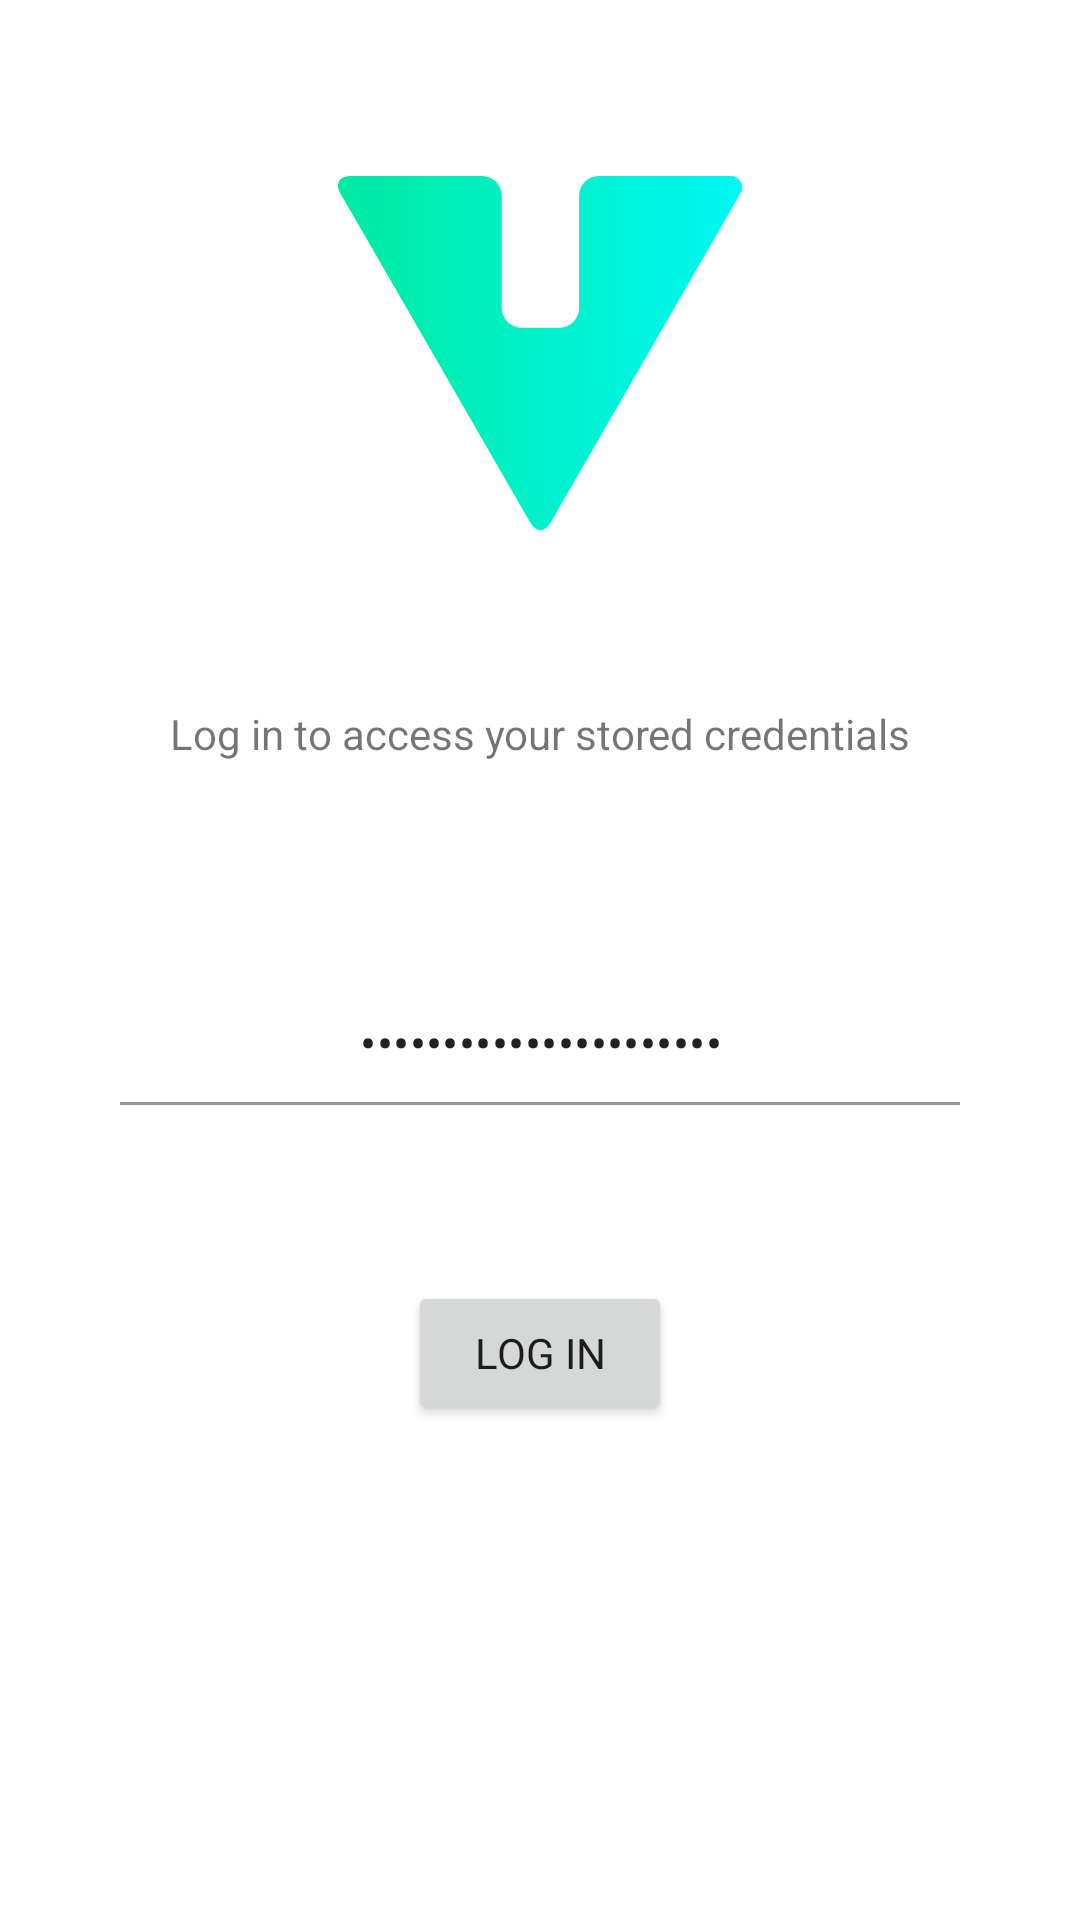

The Android layout XML behind this screen, and the referenced resources:
<!-- AndroidManifest.xml: application theme Theme.Vult -->
<!-- res/layout/fragment_login.xml -->
<?xml version="1.0" encoding="utf-8"?>
<layout xmlns:tools="http://schemas.android.com/tools"
    xmlns:android="http://schemas.android.com/apk/res/android"
    xmlns:app="http://schemas.android.com/apk/res-auto">
    <data>
        <variable
            name="viewmodel"
            type="com.sqooid.vult.fragments.login.LoginViewModel" />
    </data>
    <androidx.constraintlayout.widget.ConstraintLayout
        android:background="?attr/colorSurface"
        android:layout_width="match_parent"
        android:layout_height="match_parent"
        tools:context=".fragments.login.Login">

        <ImageView
            android:id="@+id/imageView"
            android:layout_width="wrap_content"
            android:layout_height="wrap_content"
            android:src="@drawable/ic_vult_logo"
            app:layout_constraintBottom_toTopOf="@+id/textView4"
            app:layout_constraintEnd_toEndOf="parent"
            app:layout_constraintHorizontal_bias="0.5"
            app:layout_constraintStart_toStartOf="parent"
            app:layout_constraintTop_toTopOf="parent"
            android:contentDescription="@string/vult_logo" />

        <TextView
            android:id="@+id/textView4"
            android:layout_width="wrap_content"
            android:layout_height="wrap_content"
            android:text="@string/login_prompt"
            app:layout_constraintBottom_toTopOf="@+id/text_layout_password"
            app:layout_constraintEnd_toEndOf="parent"
            app:layout_constraintHorizontal_bias="0.5"
            app:layout_constraintStart_toStartOf="parent"
            app:layout_constraintTop_toBottomOf="@+id/imageView" />

        <com.google.android.material.textfield.TextInputLayout
            android:id="@+id/text_layout_password"
            android:layout_width="280dp"
            android:layout_height="wrap_content"
            app:layout_constraintBottom_toTopOf="@+id/button_login"
            app:errorIconDrawable="@null"
            app:hintEnabled="false"
            app:boxBackgroundColor="@color/transparent"
            app:layout_constraintEnd_toEndOf="parent"
            app:layout_constraintHorizontal_bias="0.5"
            app:layout_constraintStart_toStartOf="parent"
            app:layout_constraintTop_toBottomOf="@+id/textView4">

            <com.google.android.material.textfield.TextInputEditText
                android:layout_width="match_parent"
                android:layout_height="match_parent"
                android:hint="@string/master_password"
                android:inputType="textPassword"
                android:text="@={viewmodel.password}"
                android:textAlignment="center"
                tools:layout_editor_absoluteX="0dp"
                tools:layout_editor_absoluteY="383dp" />

        </com.google.android.material.textfield.TextInputLayout>

        <Button
            android:id="@+id/button_login"
            android:layout_width="wrap_content"
            android:layout_height="wrap_content"
            android:text="@string/log_in"
            app:layout_constraintBottom_toTopOf="@+id/button_use_biometrics"
            app:layout_constraintEnd_toEndOf="parent"
            app:layout_constraintHorizontal_bias="0.5"
            app:layout_constraintStart_toStartOf="parent"
            app:layout_constraintTop_toBottomOf="@+id/text_layout_password" />

        <Button
            android:visibility="invisible"
            android:id="@+id/button_use_biometrics"
            style="@style/Widget.MaterialComponents.Button.TextButton"
            android:layout_width="wrap_content"
            android:layout_height="wrap_content"
            android:text="@string/use_biometrics"
            app:layout_constraintBottom_toBottomOf="parent"
            app:layout_constraintEnd_toEndOf="parent"
            app:layout_constraintHorizontal_bias="0.5"
            app:layout_constraintStart_toStartOf="parent"
            app:layout_constraintTop_toBottomOf="@+id/button_login" />

    </androidx.constraintlayout.widget.ConstraintLayout>

</layout>
<!-- resources referenced by this layout -->
<resources>
  <!-- drawable ic_vult_logo (drawable) -->
  <vector xmlns:android="http://schemas.android.com/apk/res/android"
      xmlns:aapt="http://schemas.android.com/aapt"
      android:width="134.72dp"
      android:height="117.92dp"
      android:viewportWidth="134.72"
      android:viewportHeight="117.92">
      <path
          android:pathData="m80.41,6.61v37.31a6.61,6.61 135,0 1,-6.61 6.61L61.2,50.54a6.61,6.61 45,0 1,-6.61 -6.61l0,-37.31A6.61,6.61 45,0 0,47.97 -0L4.09,-0c-3.65,0 -5.13,2.56 -3.31,5.73 21.14,36.61 42.27,73.22 63.41,109.82 1.83,3.16 4.79,3.16 6.61,0L134.21,5.73a3.82,3.82 60,0 0,-3.31 -5.73h-43.88a6.61,6.61 135,0 0,-6.61 6.61z"
          android:strokeLineJoin="round"
          android:strokeWidth="13.5"
          android:strokeColor="#00000000"
          android:strokeLineCap="butt">
          <aapt:attr name="android:fillColor">
              <gradient
                  android:startX="0"
                  android:startY="58.96"
                  android:endX="134.72"
                  android:endY="58.96"
                  android:type="linear">
                  <item
                      android:offset="0"
                      android:color="#FF00EAA1" />
                  <item
                      android:offset="1"
                      android:color="#FF00F8F3" />
              </gradient>
          </aapt:attr>
      </path>
  </vector>
  <string name="log_in">Log in</string>
  <string name="login_prompt">Log in to access your stored credentials</string>
  <string name="master_password">Master password</string>
  <string name="use_biometrics">Use biometrics</string>
  <string name="vult_logo">Vult logo</string>
  <style name="Theme.Vult" parent="Theme.MaterialComponents.DayNight.NoActionBar">
          
          <item name="colorPrimary">@color/purple_500</item>
          <item name="colorPrimaryVariant">@color/purple_700</item>
          <item name="colorOnPrimary">@color/white</item>
          
          <item name="colorSecondary">@color/teal_200</item>
          <item name="colorSecondaryVariant">@color/teal_700</item>
          <item name="colorOnSecondary">@color/black</item>
          
          <item name="android:statusBarColor" tools:targetApi="l">?attr/colorPrimaryVariant</item>
          <item name="fontFamily">@font/ibm_plex_mono_medium</item>
          
          <item name="enterAnim">@anim/slide_in_from_right</item>
          <item name="exitAnim">@anim/fade_out</item>
          <item name="popEnterAnim">@anim/fade_in</item>
          <item name="popExitAnim">@anim/slide_out_to_right</item>
      </style>
  <!-- not gathered from this repository: default colours our renderer supplied (Android Studio template values) -->
  <color name="purple_500">#FF6200EE</color>
  <color name="purple_700">#FF3700B3</color>
  <color name="teal_200">#FF03DAC5</color>
  <color name="teal_700">#FF018786</color>
  <color name="black">#FF000000</color>
  <color name="white">#FFFFFFFF</color>
</resources>
